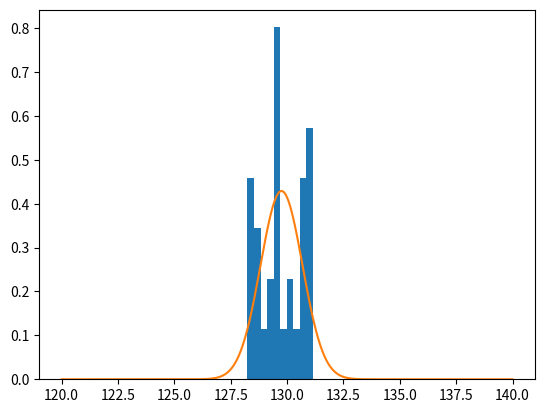

Reproduce this figure in Python.
# Il contenuto di sodio (in milligrammi) di 30 scatole di cereali e riportato di seguito
# 131.15, 130.69, 130.91, 129.54, 129.64, 128.77, 130.72,
# 128.33, 128.24, 129.65, 130.14, 129.29, 128.71, 129.00, 129.39,
# 130.42, 129.53, 130.12, 129.78, 130.92, 131.15, 130.69, 130.91,
# 129.54, 129.64, 128.77, 130.72, 128.33, 128.24, 129.65.
# 1. Si calcoli la media campionaria, la deviazione standard e l’intervallo di confidenza per la media
# con livello di fiducia 0.01.
# 2. Rappresentare graficamente i dati mediante un istogramma e mediante un box-plot.
# 3. Si testi l’ipotesi che il contenuto medio di sodio sia di 130 mg utilizzando α = 0.05. Si calcoli il
# p-value del test precedente.
# 4. E possibile affermare che il contenuto di sodio e distribuito normalmente nelle scatole? Giusti-
# ficare la risposta.

import matplotlib.pyplot as plt
import numpy as np
import math
from scipy.stats import norm, t, chi2

array = np.array([131.15, 130.69, 130.91, 129.54, 129.64, 128.77, 130.72,
128.33, 128.24, 129.65, 130.14, 129.29, 128.71, 129.00, 129.39,
130.42, 129.53, 130.12, 129.78, 130.92, 131.15, 130.69, 130.91,
129.54, 129.64, 128.77, 130.72, 128.33, 128.24, 129.65])

n = array.size
alpha = 0.01
media = np.mean(array)
print("media: "+str(media))
std = np.std(array,ddof=1)
print("dev. std: "+str(std))
T = t.ppf(1-alpha/2,n-1)

inferiore = media - std/np.sqrt(n)*T
superiore = media + std/np.sqrt(n)*T

print("superiore: "+str(superiore))
print("inferiore: "+str(inferiore))

# plt.hist(array,bins=20)
# plt.boxplot(array)
# plt.show()

# ipotesi nulla: mu = mu0
# ipotesi alternativa: mu > mu0
# punto 3
mu0 = 130
alpha = 0.05

t0 = (media - mu0)/std*np.sqrt(n)
print("t atteso: "+str(t0))
T = t.ppf(1-alpha,n-1)
print("t ottenuto: "+str(T))

p = 1-t.cdf(t0,n-1)
print("p-value: "+str(p))

if T > t0:
    print("ipotesi nulla accettata")
else:
    print("ipotesi alternativa accettata")

xx = np.linspace(120, 140, num=200)
yy = norm.pdf(xx, loc=media, scale=std)
plt.hist(array, density=True)
plt.plot(xx,yy)
plt.show()